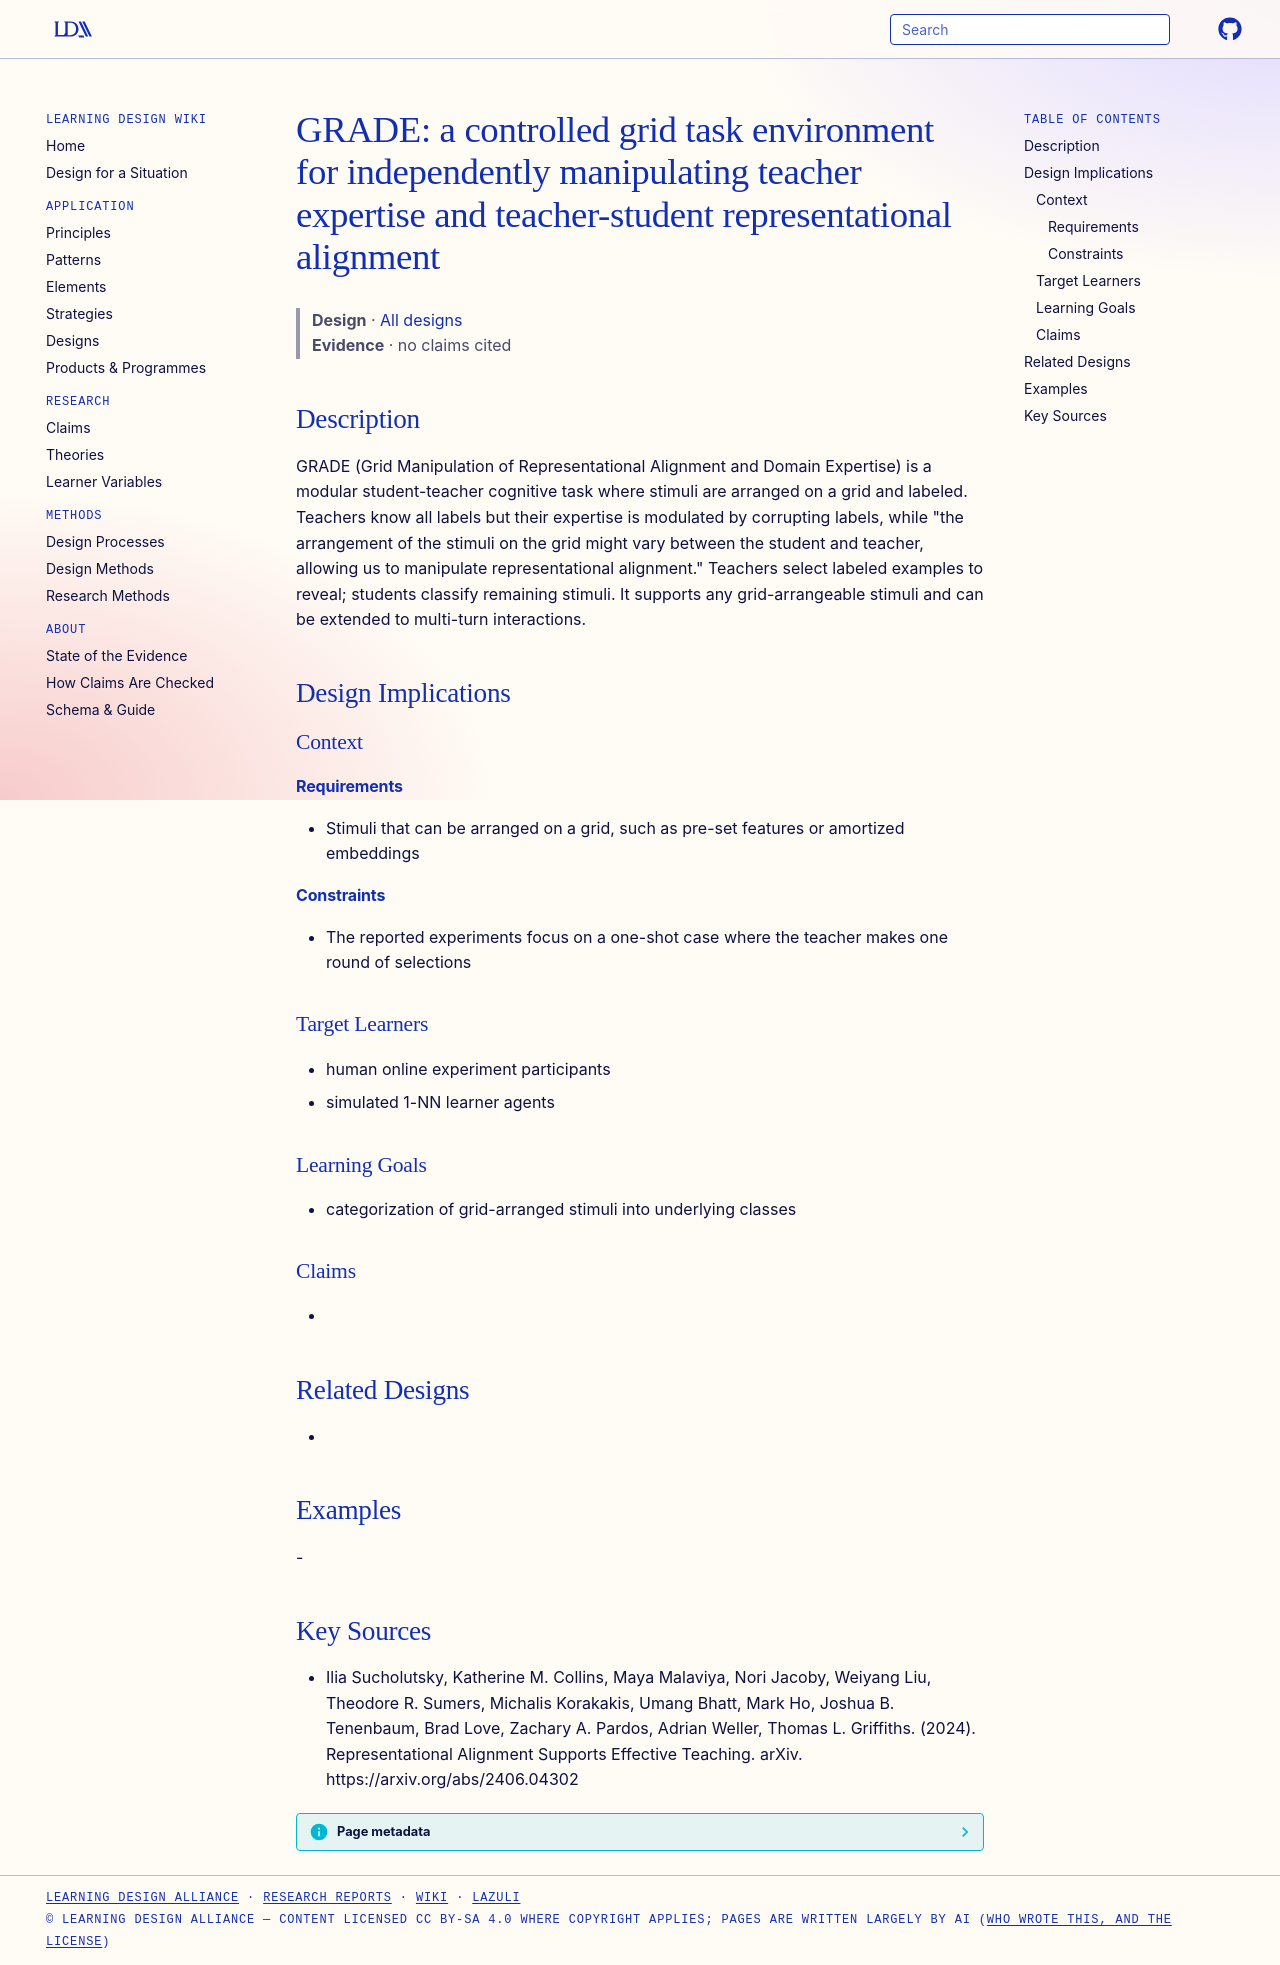

repository: Learning-Design-Alliance/learning-wiki · page: designs/grade-task-environment/index.html · generator: mkdocs

---
type: design
id: grade-task-environment
title: "GRADE: a controlled grid task environment for independently manipulating teacher expertise and teacher-student representational alignment"
description: GRADE (Grid Manipulation of Representational Alignment and Domain Expertise) is a modular student-teacher cognitive task where stimuli are arranged on a grid and labeled.
status: review
generated:
  by: "process:settle-candidates"
  at: 2026-11-20
sources:
  - id: ilia-sucholutsky-2024
    resource: "https://arxiv.org/abs/2406.04302"
    title: "Ilia Sucholutsky, Katherine M. Collins, Maya Malaviya, Nori Jacoby, Weiyang Liu, Theodore R. Sumers, Michalis Korakakis, Umang Bhatt, Mark Ho, Joshua B. Tenenbaum, Brad Love, Zachary A. Pardos, Adrian Weller, Thomas L. Griffiths. (2024). Representational Alignment Supports Effective Teaching. arXiv. https://arxiv.org/abs/2406.04302"
    author: Ilia Sucholutsky, Katherine M. Collins, Maya Malaviya, Nori Jacoby, Weiyang Liu, Theodore R. Sumers, Michalis Korakakis, Umang Bhatt, Mark Ho, Joshua B. Tenenbaum, Brad Love, Zachary A. Pardos, Adrian Weller, Thomas L. Griffiths
---

# GRADE: a controlled grid task environment for independently manipulating teacher expertise and teacher-student representational alignment

> **Design** · [All designs](index.md)
> **Evidence** · no claims cited

## Description
GRADE (Grid Manipulation of Representational Alignment and Domain Expertise) is a modular student-teacher cognitive task where stimuli are arranged on a grid and labeled. Teachers know all labels but their expertise is modulated by corrupting labels, while "the arrangement of the stimuli on the grid might vary between the student and teacher, allowing us to manipulate representational alignment." Teachers select labeled examples to reveal; students classify remaining stimuli. It supports any grid-arrangeable stimuli and can be extended to multi-turn interactions.

## Design Implications

### Context
#### Requirements
- Stimuli that can be arranged on a grid, such as pre-set features or amortized embeddings
#### Constraints
- The reported experiments focus on a one-shot case where the teacher makes one round of selections

### Target Learners
- human online experiment participants
- simulated 1-NN learner agents

### Learning Goals
- categorization of grid-arranged stimuli into underlying classes

### Claims
- 

## Related Designs
- 

## Examples
-

## Key Sources
- Ilia Sucholutsky, Katherine M. Collins, Maya Malaviya, Nori Jacoby, Weiyang Liu, Theodore R. Sumers, Michalis Korakakis, Umang Bhatt, Mark Ho, Joshua B. Tenenbaum, Brad Love, Zachary A. Pardos, Adrian Weller, Thomas L. Griffiths. (2024). Representational Alignment Supports Effective Teaching. arXiv. https://arxiv.org/abs/2406.04302
